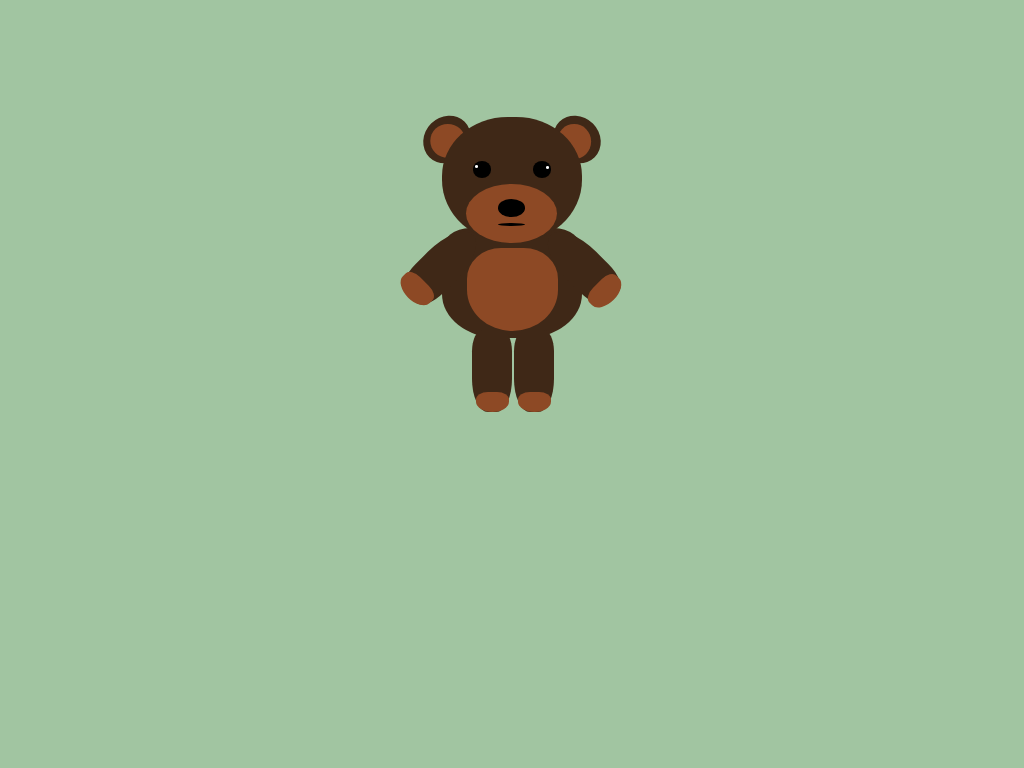

Recreate this image using only HTML and CSS.

<!-- file: bear.html -->
<!DOCTYPE html>
<html lang="es">
  <head>
    <title>BEAR</title>
    <link rel="stylesheet" href="bear_style.css">
  </head>
  <body>
    <div class="bear">

      <div class="bear-mid">
        <div class="body">
          <div class="internal-body"></div>
        </div>
        <div class="arm-rigth">
          <div class="hand-rigth"></div>
        </div>
        <div class="arm-left">
          <div class="hand-left"></div>
        </div>
      </div>

      <div class="bear-bot">
        <div class="leg-rigth">
          <div class="foot-rigth"></div>
        </div>
        <div class="leg-left">
          <div class="foot-left"></div>
        </div>
      </div>

      <div class="bear-top">
        <div class="rigth-ear">
          <div class="internal-rigth-ear"></div>
        </div>
        <div class="left-ear">
          <div class="internal-left-ear"></div>
        </div>
        <div class="bear-head">
          <div class="rigth-eye">
            <div class="ligth-eye-rigth"></div>
          </div>
          <div class="left-eye">
            <div class="ligth-eye-left"></div>
          </div>
          <div class="beard">
            <div class="nose"></div>
            <div class="mouth"></div>
          </div>
        </div>
      </div>

    </div>
  </body>
</html>

/* file: bear_style.css */
*{
  --bear-skin:#3f2817;
  --bear-internal-skin: #8d4925;
}
.bear{
  position: relative;
  display: block;
  margin: auto;
  margin-top: 5%;
  width: 400px;
  height: 400px;
}

.bear-top{
  position: absolute;
  top: 10%;
  left: 25%;
  width: 50%;
  height: 45%;
  /* background-color: black; */
}
.bear-head{
  position: absolute;
  top: 15%;
  left: 15%;
  width: 70%;
  height: 70%;
  border-radius: 75% 75% 80% 80%;
  background-color: var( --bear-skin);
}

.left-ear{
  position: absolute;
  right: 70%;
  top: 15%;
  width: 25%;
  height: 25%;
  background-color: var( --bear-skin);
  border-radius: 100%;
  transform: rotate(135deg);
}
.internal-left-ear{
  position: absolute;
  left: 15%;
  top: 8%;
  width: 70%;
  height: 75%;
  background-color: var(--bear-internal-skin);
  border-radius: 100%;
  transform: rotate(45deg);
}

.rigth-ear{
  position: absolute;
  left: 70%;
  top:15%;
  width: 25%;
  height: 25%;
  background-color: var( --bear-skin);
  border-radius: 100%;
  transform: rotate(45deg);

}

.internal-rigth-ear{
  position: absolute;
  left: 13%;
  top: 20%;
  width: 70%;
  height: 75%;
  background-color: var(--bear-internal-skin);
  border-radius: 100%;
  transform: rotate(45deg);
}

.rigth-eye{
  position: absolute;
  left:65%;
  top:35%;
  height: 13%;
  width: 13%;
  background-color: black;
  border-radius: 100%;
}

.left-eye{
  position: absolute;
  right: 65%;
  top: 35%;
  height: 13%;
  width: 13%;
  background-color: black;
  border-radius: 100%;
}

.ligth-eye-rigth{
  position: absolute;
  left: 70%;
  top: 25%;
  height: 20%;
  width: 20%;
  background-color: white;
  border-radius: 100%;
}

.ligth-eye-left{
  position: absolute;
  right: 70%;
  top: 20%;
  height: 20%;
  width: 20%;
  background-color: white;
  border-radius: 100%;
}

.beard{
  position: absolute;
  top: 53%;
  left: 17%;
  height: 47%;
  width: 65%;
  background-color: #8d4925;
  border-radius: 100%;
}

.nose{
  position: absolute;
  top: 25%;
  left: 35%;
  height: 30%;
  width: 30%;
  background-color: black;
  border-radius: 100%;
}

.mouth{
  position: absolute;
  top: 65%;
  left: 35%;
  height: 5%;
  width: 30%;
  background-color:black;
  border-radius: 100%;
}
.bear-mid{
  position: absolute;
  bottom: 28%;
  left: 25%;
  width: 50%;
  height: 27.5%;
}

.body{
  position: absolute;
  top: 0%;
  left:15%;
  width: 70%;
  height: 100%;
  border-radius: 20% 20% 40% 40%;
  background-color: var(--bear-skin);
}

.internal-body{
  position: absolute;
  top: 18%;
  left: 18%;
  width: 65%;
  height: 75%;
  border-radius: 60% 60% 80% 80%;
  background-color: var(--bear-internal-skin);
}

.arm-rigth{
  position: absolute;
  top: -6%;
  left: 75%;
  width: 20%;
  height: 80%;
  border-radius: 75% 75% 45% 45% ;
  transform: rotate(-45deg);
  background-color:  var(--bear-skin);
}
.arm-left{
  position: absolute;
  top: -6%;
  right: 75%;
  width: 20%;
  height: 80%;
  border-radius: 75% 75% 45% 45% ;
  transform: rotate(45deg);
  background-color:  var(--bear-skin);
}

.hand-rigth{
  position: absolute;
  top: 68%;
  right: 25%;
  width: 57%;
  height: 43%;
  transform: rotate(-90deg);
  border-radius: 75% 50% 50% 75%;
  background-color:  var(--bear-internal-skin);
}
.hand-left{
  position: absolute;
  top: 68%;
  right: 25%;
  width: 57%;
  height: 43%;
  transform: rotate(-90deg);
  border-radius: 75% 50% 50% 75%;
  background-color:  var(--bear-internal-skin);
}

.bear-bot{
  position: absolute;
  bottom: 4%;
  left: 25%;
  width: 50%;
  height: 27.5%;
}

.leg-rigth{
  position: absolute;
  top: 5%;
  left: 30%;
  width: 20%;
  height: 75%;
  border-radius: 26% 26% 40% 40% ;
  background-color:  var(--bear-skin);
}

.leg-left{
  position: absolute;
  top: 5%;
  right: 29%;
  width: 20%;
  height: 75%;
  border-radius: 26% 26% 40% 40% ;
  background-color:  var(--bear-skin);
}

.foot-rigth{
  position: absolute;
  bottom: 0%;
  left: 10%;
  width: 82%;
  height: 25%;
  border-radius: 50% 50% 70% 70% ;
  background-color:  var(--bear-internal-skin);
}

.foot-left{
  position: absolute;
  bottom: 0%;
  left: 10%;
  width: 82%;
  height: 25%;
  border-radius: 50% 50% 70% 70% ;
  background-color:  var(--bear-internal-skin);
}

body{
  background-color: rgba(0, 100, 0, 0.367);
}
